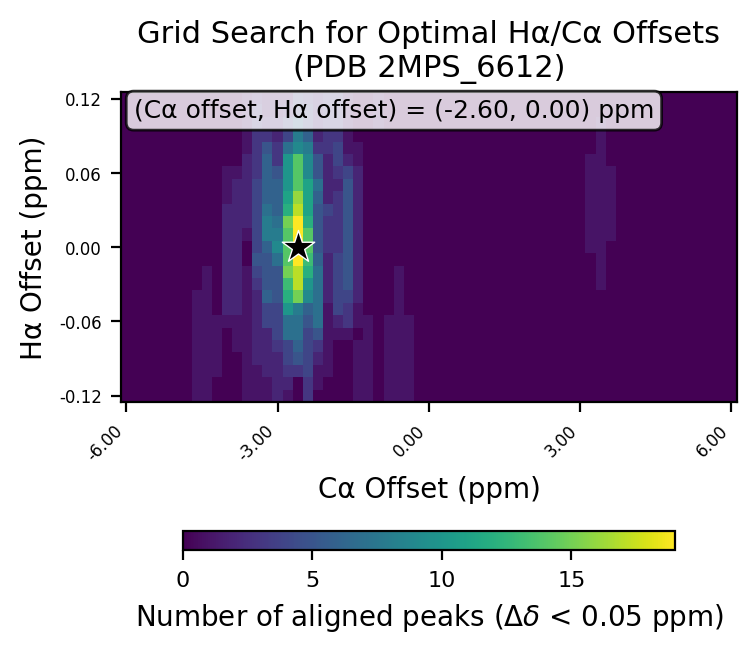

Source data for this figure (header and first rows):
# ha_min, -0.12
# ha_max, 0.12
# ha_step, 0.01
# ca_min, -6.0
# ca_max, 6.0
# ca_step, 0.2
# cutoff, 0.05
ha_values, -0.12, -0.11, -0.1, -0.09, -0.08, -0.07, -0.06, -0.05, -0.04, -0.03, -0.02, -0.01, 0.0, 0.01, 0.02, 0.03, 0.04, 0.05, 0.06, 0.07, 0.08, 0.09, 0.1
ca_values, -6.0, -5.8, -5.6, -5.4, -5.2, -5.0, -4.8, -4.6, -4.4, -4.2, -4.0, -3.8, -3.6, -3.4, -3.2, -3.0, -2.8, -2.6, -2.4, -2.2, -2.0, -1.8, -1.6
-0.12, 0, 0, 0, 0, 0, 0, 0, 1, 1, 0, 0, 0, 1, 1, 1, 2, 1, 0, 3, 0, 0, 0, 0
-0.11, 0, 0, 0, 0, 0, 0, 0, 1, 1, 0, 0, 0, 1, 1, 1, 2, 2, 0, 3, 1, 0, 0, 0
-0.1, 0, 0, 0, 0, 0, 0, 0, 1, 1, 1, 0, 0, 1, 1, 2, 2, 3, 3, 4, 1, 1, 0, 0
-0.09, 0, 0, 0, 0, 0, 0, 0, 1, 1, 1, 0, 0, 1, 2, 2, 2, 4, 5, 4, 2, 1, 0, 0
-0.08, 0, 0, 0, 0, 0, 0, 0, 1, 1, 1, 0, 1, 1, 2, 2, 3, 4, 6, 4, 3, 1, 0, 0
-0.07, 0, 0, 0, 0, 0, 0, 0, 1, 1, 1, 0, 1, 1, 2, 2, 4, 7, 7, 4, 5, 1, 1, 1
-0.06, 0, 0, 0, 0, 0, 0, 0, 1, 1, 1, 1, 1, 1, 2, 4, 4, 7, 7, 5, 7, 1, 2, 3
-0.05, 0, 0, 0, 0, 0, 0, 0, 1, 1, 0, 2, 2, 1, 2, 4, 4, 10, 8, 6, 7, 1, 4, 3
-0.04, 0, 0, 0, 0, 0, 0, 0, 1, 1, 0, 2, 2, 1, 2, 6, 5, 12, 15, 9, 7, 2, 4, 4
-0.03, 0, 0, 0, 0, 0, 0, 0, 0, 1, 0, 2, 2, 1, 3, 5, 5, 13, 17, 10, 7, 2, 4, 5
-0.02, 0, 0, 0, 0, 0, 0, 0, 0, 1, 0, 2, 2, 1, 4, 5, 5, 15, 17, 12, 7, 2, 4, 5
-0.01, 0, 0, 0, 0, 0, 0, 0, 0, 0, 0, 2, 2, 0, 5, 5, 7, 14, 19, 13, 6, 2, 4, 5
0.0, 0, 0, 0, 0, 0, 0, 0, 0, 0, 0, 2, 2, 0, 4, 6, 9, 14, 19, 14, 5, 3, 3, 5
0.01, 0, 0, 0, 0, 0, 0, 0, 0, 0, 0, 2, 2, 1, 4, 8, 8, 14, 19, 14, 5, 3, 3, 5
0.02, 0, 0, 0, 0, 0, 0, 0, 0, 0, 0, 2, 2, 2, 4, 8, 7, 15, 19, 12, 5, 3, 3, 5
0.03, 0, 0, 0, 0, 0, 0, 0, 0, 0, 0, 2, 2, 2, 4, 7, 6, 12, 17, 11, 5, 4, 3, 5
0.04, 0, 0, 0, 0, 0, 0, 0, 0, 0, 0, 1, 2, 2, 4, 6, 6, 11, 16, 11, 6, 2, 3, 5
0.05, 0, 0, 0, 0, 0, 0, 0, 0, 0, 0, 1, 2, 2, 4, 6, 6, 10, 14, 11, 7, 2, 2, 5
0.06, 0, 0, 0, 0, 0, 0, 0, 0, 0, 0, 1, 1, 2, 3, 6, 5, 10, 14, 9, 5, 2, 3, 4
0.07, 0, 0, 0, 0, 0, 0, 0, 0, 0, 0, 0, 0, 2, 3, 6, 3, 10, 14, 9, 5, 2, 4, 2
0.08, 0, 0, 0, 0, 0, 0, 0, 0, 0, 0, 0, 0, 1, 3, 5, 3, 7, 9, 8, 3, 3, 4, 1
0.09, 0, 0, 0, 0, 0, 0, 0, 0, 0, 0, 0, 0, 1, 3, 3, 2, 4, 8, 6, 2, 3, 3, 1
0.1, 0, 0, 0, 0, 0, 0, 0, 0, 0, 0, 0, 0, 1, 3, 2, 2, 4, 6, 4, 2, 3, 3, 1
0.11, 0, 0, 0, 0, 0, 0, 0, 0, 0, 0, 0, 0, 1, 3, 1, 1, 2, 4, 4, 2, 3, 3, 1
0.12, 0, 0, 0, 0, 0, 0, 0, 0, 0, 0, 0, 0, 1, 2, 1, 1, 1, 4, 3, 2, 3, 3, 1
best_ca_offset, -2.6
best_ha_offset, 0.0
best_count, 19
